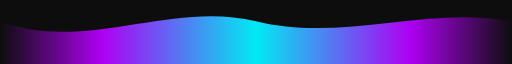
t = 0.00 s
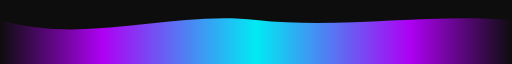
t = 1.00 s
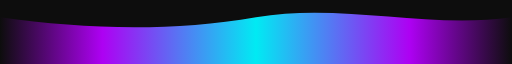
t = 3.00 s
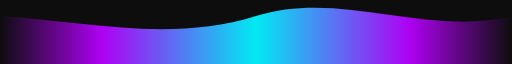
t = 4.00 s
t = 5.00 s: frame unchanged from t = 3.00 s, image omitted
t = 7.00 s: frame unchanged from t = 1.00 s, image omitted

The animated SVG that drew these frames (rendered in a browser with its animation timeline set to each time). Animation: 1 SMIL element (animate=1); one cycle of 8.00 s, repeats indefinitely.

<!-- footer-wave.svg -->
<svg xmlns="http://www.w3.org/2000/svg" width="1200" height="120" viewBox="0 0 1200 120" preserveAspectRatio="none">
  <defs>
    <linearGradient id="fw" x1="0" x2="1">
      <stop offset="0" stop-color="#0d0d0d"/>
      <stop offset="0.2" stop-color="#b600ff"/>
      <stop offset="0.5" stop-color="#00f6ff"/>
      <stop offset="0.8" stop-color="#b600ff"/>
      <stop offset="1" stop-color="#0d0d0d"/>
    </linearGradient>
  </defs>

  <rect width="100%" height="100%" fill="#0d0d0d"/>

  <path d="M0,40 C200,100 400,0 600,40 C800,80 1000,10 1200,40 L1200,120 L0,120 Z"
        fill="url(#fw)" opacity="0.95">
    <animate attributeName="d" dur="8s" repeatCount="indefinite"
      values="
        M0,40 C200,100 400,0 600,40 C800,80 1000,10 1200,40 L1200,120 L0,120 Z;
        M0,30 C200,40 400,80 600,30 C800,-20 1000,70 1200,30 L1200,120 L0,120 Z;
        M0,40 C200,100 400,0 600,40 C800,80 1000,10 1200,40 L1200,120 L0,120 Z"/>
  </path>
</svg>
